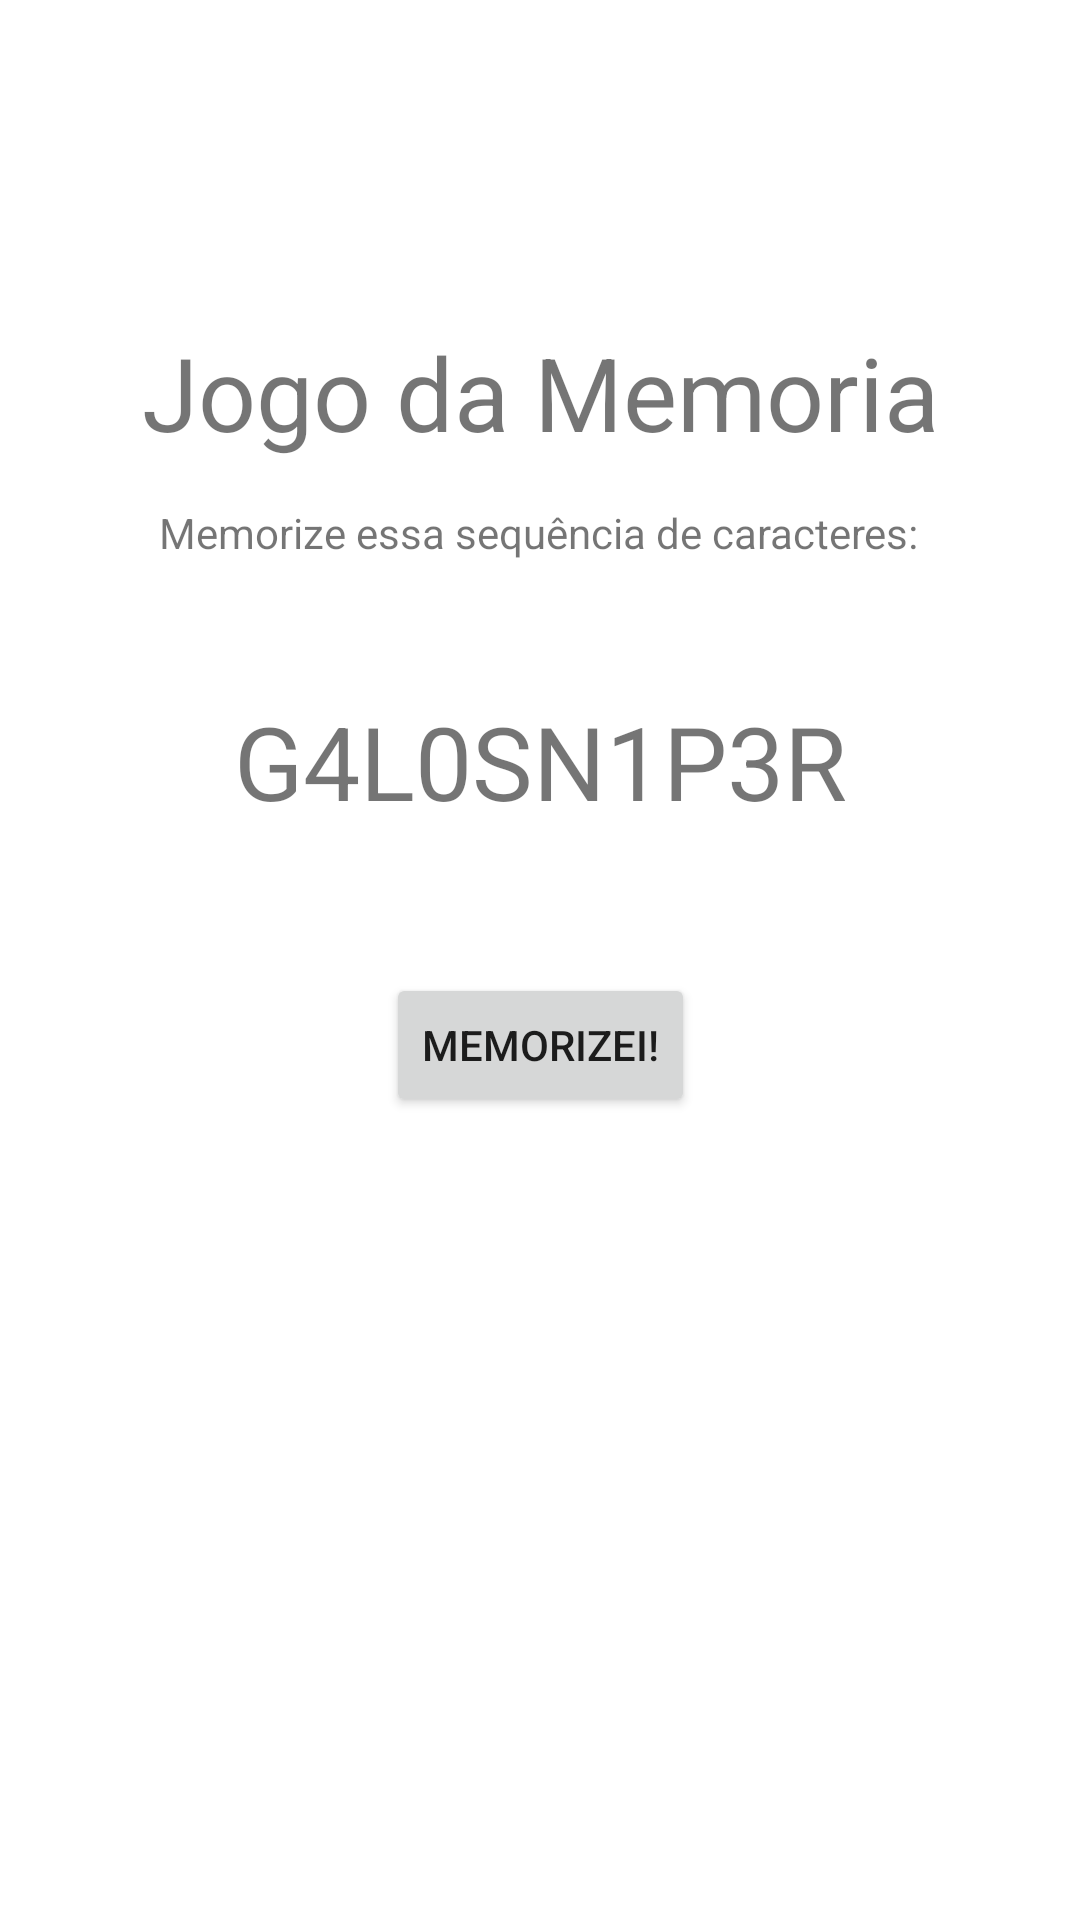

Produce the Android XML layout that renders to this screen, including the resource entries it uses.
<!-- AndroidManifest.xml: application theme Theme.LucasGarzuzeCordeiroMenus -->
<!-- res/layout/activity_jogo_da_memoria.xml -->
<?xml version="1.0" encoding="utf-8"?>
<androidx.constraintlayout.widget.ConstraintLayout xmlns:android="http://schemas.android.com/apk/res/android"
    xmlns:app="http://schemas.android.com/apk/res-auto"
    xmlns:tools="http://schemas.android.com/tools"
    android:layout_width="match_parent"
    android:layout_height="match_parent"
    tools:context=".JogoDaMemoria">

    <TextView
        android:id="@+id/textView3"
        android:layout_width="wrap_content"
        android:layout_height="wrap_content"
        android:layout_marginTop="108dp"
        android:text="Jogo da Memoria"
        android:textSize="34sp"
        app:layout_constraintEnd_toEndOf="parent"
        app:layout_constraintStart_toStartOf="parent"
        app:layout_constraintTop_toTopOf="parent"
        tools:ignore="HardcodedText" />

    <TextView
        android:id="@+id/textView5"
        android:layout_width="wrap_content"
        android:layout_height="wrap_content"
        android:layout_marginTop="168dp"
        android:text="Memorize essa sequência de caracteres:"
        app:layout_constraintEnd_toEndOf="parent"
        app:layout_constraintHorizontal_bias="0.498"
        app:layout_constraintStart_toStartOf="parent"
        app:layout_constraintTop_toTopOf="parent" />

    <TextView
        android:id="@+id/textView4"
        android:layout_width="wrap_content"
        android:layout_height="wrap_content"
        android:layout_marginTop="44dp"
        android:text="G4L0SN1P3R"
        android:textSize="34sp"
        app:layout_constraintEnd_toEndOf="parent"
        app:layout_constraintStart_toStartOf="parent"
        app:layout_constraintTop_toBottomOf="@+id/textView5" />

    <Button
        android:id="@+id/btnMemorizei"
        android:layout_width="wrap_content"
        android:layout_height="wrap_content"
        android:layout_marginTop="48dp"
        android:text="Memorizei!"
        app:layout_constraintEnd_toEndOf="parent"
        app:layout_constraintStart_toStartOf="parent"
        app:layout_constraintTop_toBottomOf="@+id/textView4" />
</androidx.constraintlayout.widget.ConstraintLayout>
<!-- resources referenced by this layout -->
<resources>
  <style name="Theme.LucasGarzuzeCordeiroMenus" parent="Theme.MaterialComponents.DayNight.DarkActionBar">
          
          <item name="colorPrimary">@color/purple_500</item>
          <item name="colorPrimaryVariant">@color/purple_700</item>
          <item name="colorOnPrimary">@color/white</item>
          
          <item name="colorSecondary">@color/teal_200</item>
          <item name="colorSecondaryVariant">@color/teal_700</item>
          <item name="colorOnSecondary">@color/black</item>
          
          <item name="android:statusBarColor">?attr/colorPrimaryVariant</item>
          
      </style>
  <!-- not gathered from this repository: default colours our renderer supplied (Android Studio template values) -->
  <color name="purple_500">#FF6200EE</color>
  <color name="purple_700">#FF3700B3</color>
  <color name="teal_200">#FF03DAC5</color>
  <color name="teal_700">#FF018786</color>
  <color name="black">#FF000000</color>
  <color name="white">#FFFFFFFF</color>
</resources>
